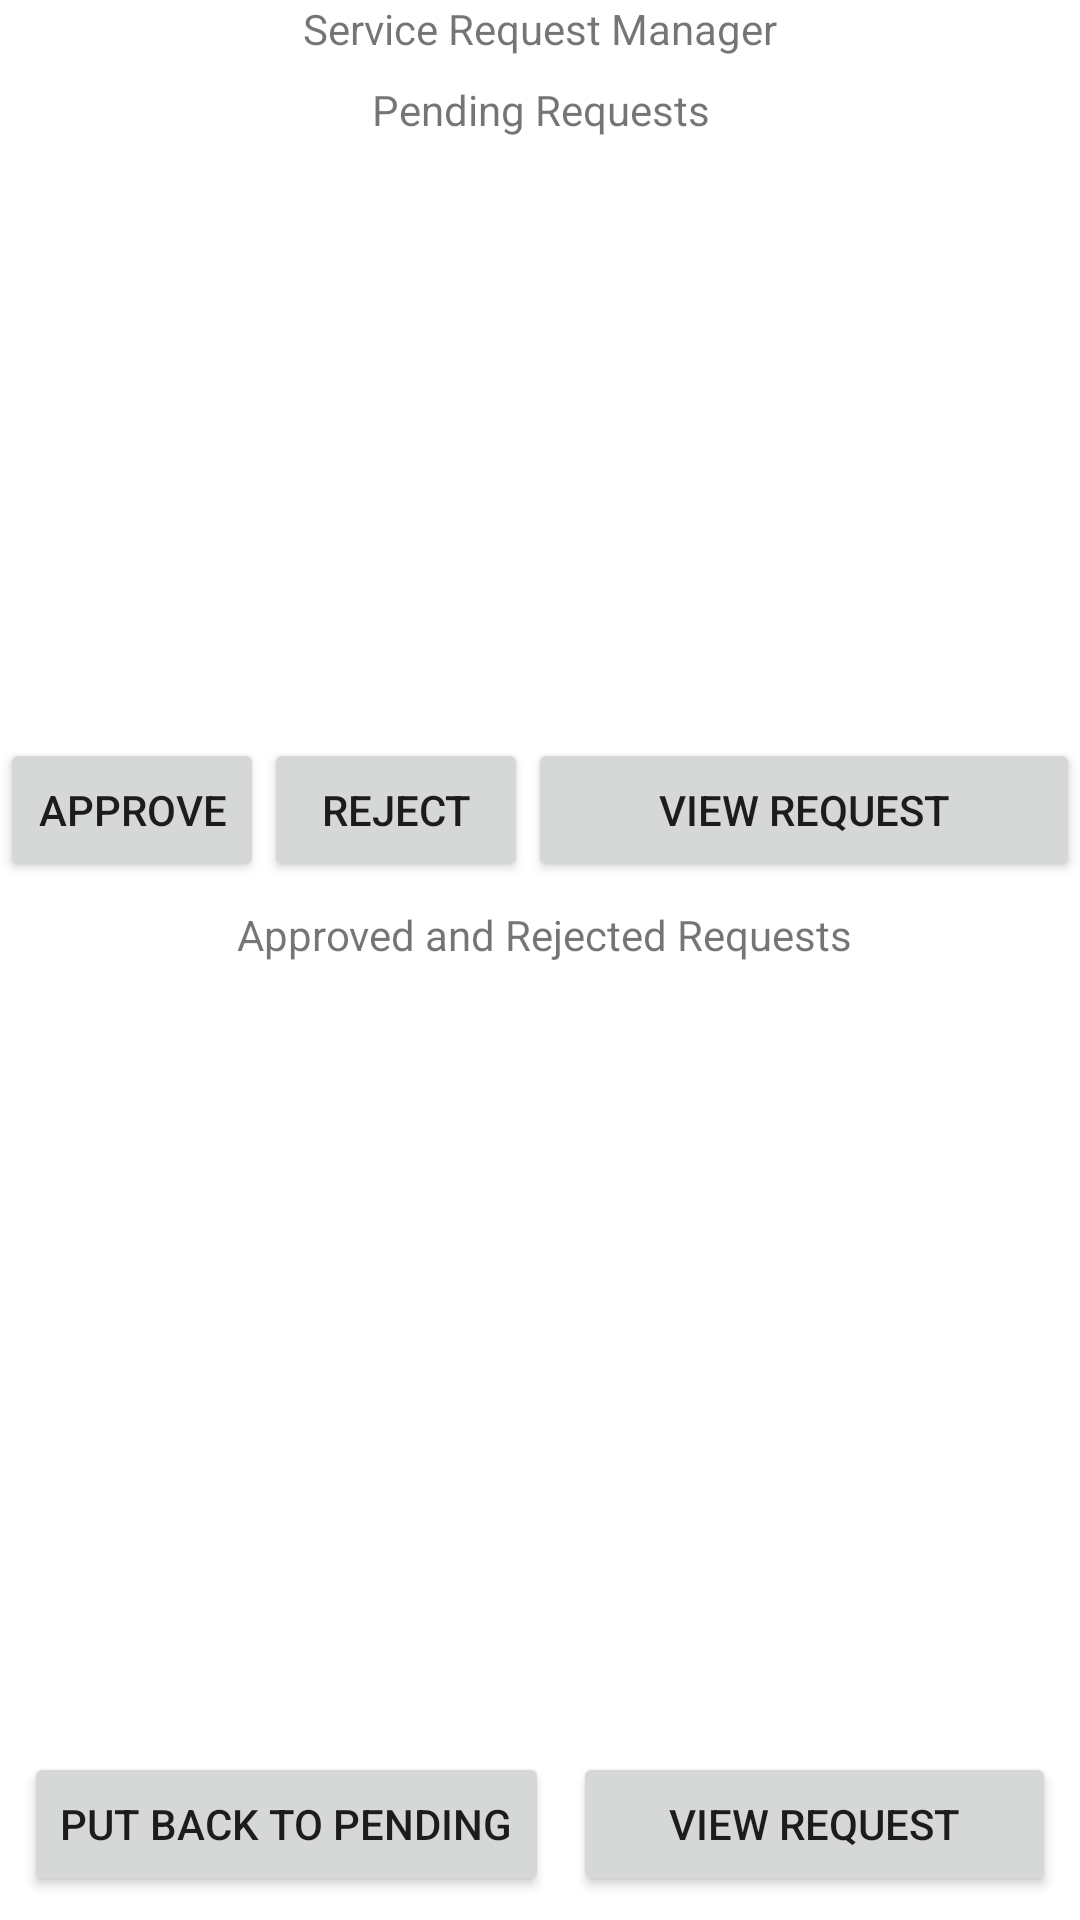

The Android layout XML behind this screen, and the referenced resources:
<!-- AndroidManifest.xml: application theme Theme.SEG2105Group15FinalProject -->
<!-- res/layout/activity_manage_service_requests.xml -->
<?xml version="1.0" encoding="utf-8"?>
<androidx.constraintlayout.widget.ConstraintLayout xmlns:android="http://schemas.android.com/apk/res/android"
    xmlns:app="http://schemas.android.com/apk/res-auto"
    xmlns:tools="http://schemas.android.com/tools"
    android:layout_width="match_parent"
    android:layout_height="match_parent"
    tools:context=".branch.ManageServiceRequests">

    <TextView
        android:id="@+id/title"
        android:layout_width="wrap_content"
        android:layout_height="wrap_content"
        android:layout_gravity="center"
        android:text="Service Request Manager"
        app:layout_constraintEnd_toEndOf="parent"
        app:layout_constraintStart_toStartOf="parent"
        app:layout_constraintTop_toTopOf="parent" />

    <TextView
        android:id="@+id/pendingText"
        android:layout_width="wrap_content"
        android:layout_height="wrap_content"
        android:layout_gravity="center"
        android:layout_marginTop="8dp"
        android:text="Pending Requests"
        app:layout_constraintEnd_toEndOf="@+id/title"
        app:layout_constraintStart_toStartOf="@+id/title"
        app:layout_constraintTop_toBottomOf="@+id/title" />

    <ListView
        android:id="@+id/pendingListView"
        android:layout_width="match_parent"
        android:layout_height="200dp"
        app:layout_constraintEnd_toEndOf="parent"
        app:layout_constraintStart_toStartOf="parent"
        app:layout_constraintTop_toBottomOf="@+id/pendingText">

    </ListView>

    <Button
        android:id="@+id/approveButton"
        android:layout_width="wrap_content"
        android:layout_height="wrap_content"
        android:gravity="center"
        android:text="Approve"
        app:layout_constraintStart_toStartOf="parent"
        app:layout_constraintTop_toBottomOf="@+id/pendingListView" />

    <Button
        android:id="@+id/rejectButton"
        android:layout_width="wrap_content"
        android:layout_height="wrap_content"
        android:text="Reject"
        app:layout_constraintStart_toEndOf="@+id/approveButton"
        app:layout_constraintTop_toBottomOf="@+id/pendingListView" />

    <Button
        android:id="@+id/viewRequestPendingDetailsEmployee"
        android:layout_width="0dp"
        android:layout_height="wrap_content"
        android:text="@string/viewRequests"
        app:layout_constraintEnd_toEndOf="parent"
        app:layout_constraintStart_toEndOf="@+id/rejectButton"
        app:layout_constraintTop_toBottomOf="@+id/pendingListView" />

    <TextView
        android:id="@+id/approvedText"
        android:layout_width="wrap_content"
        android:layout_height="wrap_content"
        android:layout_gravity="center"
        android:layout_marginTop="8dp"
        android:text=" Approved and Rejected Requests"
        app:layout_constraintEnd_toEndOf="parent"
        app:layout_constraintStart_toStartOf="parent"
        app:layout_constraintTop_toBottomOf="@+id/rejectButton" />

    <ListView
        android:id="@+id/approvedListView"
        android:layout_width="match_parent"
        android:layout_height="200dp"
        android:minHeight="48dp"
        app:layout_constraintEnd_toEndOf="parent"
        app:layout_constraintStart_toStartOf="parent"
        app:layout_constraintTop_toBottomOf="@+id/approvedText"></ListView>

    <Button
        android:id="@+id/backPendingButton"
        android:layout_width="0dp"
        android:layout_height="wrap_content"
        android:layout_marginStart="8dp"
        android:layout_marginBottom="8dp"
        android:text="Put Back to Pending"
        app:layout_constraintBottom_toBottomOf="parent"
        app:layout_constraintStart_toStartOf="parent" />

    <Button
        android:id="@+id/viewRequestApprovedDetailsEmployee"
        android:layout_width="0dp"
        android:layout_height="wrap_content"
        android:layout_marginStart="8dp"
        android:layout_marginEnd="8dp"
        android:layout_marginBottom="8dp"
        android:text="@string/viewRequests"
        app:layout_constraintBottom_toBottomOf="parent"
        app:layout_constraintEnd_toEndOf="parent"
        app:layout_constraintStart_toEndOf="@+id/backPendingButton" />

</androidx.constraintlayout.widget.ConstraintLayout>
<!-- resources referenced by this layout -->
<resources>
  <string name="viewRequests">View Request</string>
  <style name="Theme.SEG2105Group15FinalProject" parent="Theme.MaterialComponents.DayNight.DarkActionBar">
          
          <item name="colorPrimary">@color/purple_500</item>
          <item name="colorPrimaryVariant">@color/purple_700</item>
          <item name="colorOnPrimary">@color/white</item>
          
          <item name="colorSecondary">@color/teal_200</item>
          <item name="colorSecondaryVariant">@color/teal_700</item>
          <item name="colorOnSecondary">@color/black</item>
          
          <item name="android:statusBarColor" tools:targetApi="l">?attr/colorPrimaryVariant</item>
          
      </style>
  <!-- not gathered from this repository: default colours our renderer supplied (Android Studio template values) -->
  <color name="purple_500">#FF6200EE</color>
  <color name="purple_700">#FF3700B3</color>
  <color name="teal_200">#FF03DAC5</color>
  <color name="teal_700">#FF018786</color>
  <color name="black">#FF000000</color>
  <color name="white">#FFFFFFFF</color>
</resources>
